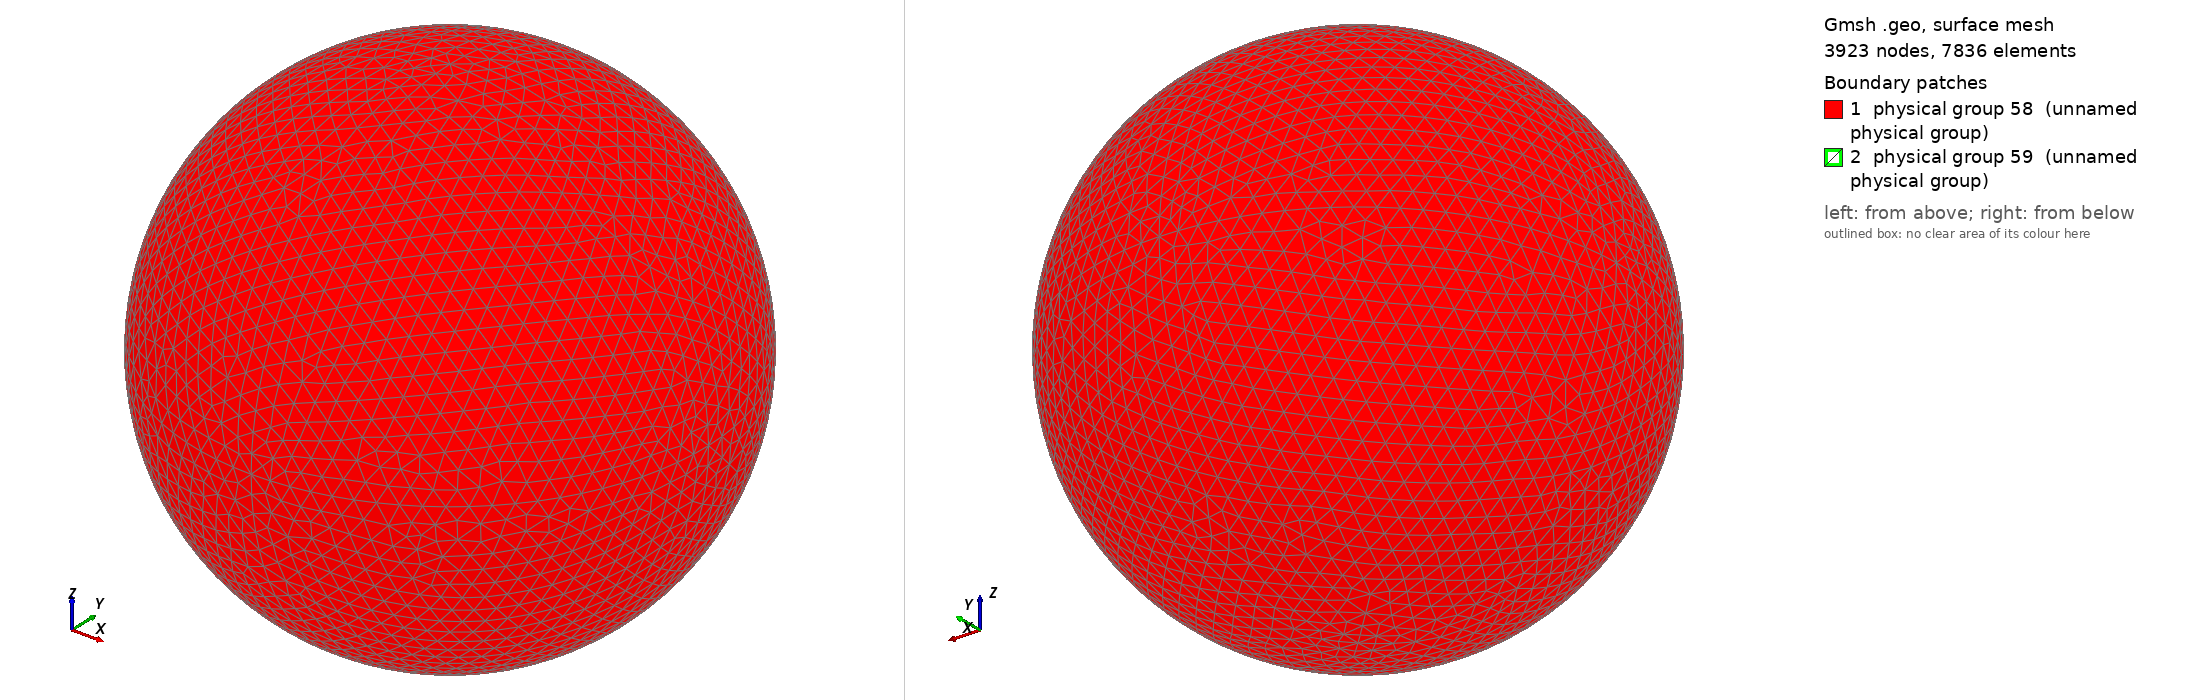

Gmsh geometry script, surface-meshed: 3923 nodes, 7836 surface elements. Boundary patches (legend numbers): 1 physical group 58 (unnamed physical group), 2 physical group 59 (unnamed physical group). Left view from above one corner, right view from below the opposite corner. Legend entries are the model's physical surfaces. The drawing asked Gmsh for element sizes between 1% and 20% of the model's largest extent; the script's own settings can give other sizes.

=== laframboise_sphere_in_sphere_res2.geo (drawn) ===
ro = 7;		// outer radius
ri = 1;			// inner radius
reso = 0.5;		// outer resolution
resi = 0.1;		// inner resolution

// Center
Point(1) = {0, 0, 0, reso};

// Outer sphere
Point(2) = {ro, 0, 0, reso};
Point(3) = {0, ro, 0, reso};
Point(4) = {0, 0, ro, reso};
Point(5) = {-ro, 0, 0, reso};
Point(6) = {0, -ro, 0, reso};
Point(7) = {0, 0, -ro, reso};

// Inner sphere
Point(8) = {ri, 0, 0, resi};
Point(9) = {0, ri, 0, resi};
Point(10) = {0, 0, ri, resi};
Point(11) = {-ri, 0, 0, resi};
Point(12) = {0, -ri, 0, resi};
Point(13) = {0, 0, -ri, resi};

// Outer sphere
Circle(1) = {3, 1, 2};
Circle(2) = {2, 1, 6};
Circle(3) = {6, 1, 5};
Circle(4) = {5, 1, 3};
Circle(5) = {3, 1, 7};
Circle(6) = {7, 1, 6};
Circle(7) = {6, 1, 4};
Circle(8) = {4, 1, 3};
Circle(9) = {2, 1, 4};
Circle(10) = {4, 1, 5};
Circle(11) = {5, 1, 7};
Circle(12) = {7, 1, 2};

// Inner sphere
Circle(13) = {12, 1, 10};
Circle(14) = {10, 1, 9};
Circle(15) = {9, 1, 13};
Circle(16) = {13, 1, 12};
Circle(17) = {10, 1, 8};
Circle(18) = {8, 1, 13};
Circle(19) = {13, 1, 11};
Circle(20) = {11, 1, 10};
Circle(21) = {9, 1, 8};
Circle(22) = {8, 1, 12};
Circle(23) = {12, 1, 11};
Circle(24) = {11, 1, 9};

// Outer sphere
Line Loop(25) = {8, 1, 9};
Ruled Surface(26) = {25};
Line Loop(27) = {1, -12, -5};
Ruled Surface(28) = {27};
Line Loop(29) = {11, -5, -4};
Ruled Surface(30) = {29};
Line Loop(31) = {4, -8, 10};
Ruled Surface(32) = {31};
Line Loop(34) = {10, -3, 7};
Ruled Surface(35) = {34};
Line Loop(36) = {7, -9, 2};
Ruled Surface(37) = {36};
Line Loop(38) = {2, -6, 12};
Ruled Surface(39) = {38};
Line Loop(40) = {11, 6, 3};
Ruled Surface(41) = {40};

// Inner sphere
Line Loop(42) = {20, 14, -24};
Ruled Surface(43) = {42};
Line Loop(44) = {14, 21, -17};
Ruled Surface(45) = {44};
Line Loop(46) = {21, 18, -15};
Ruled Surface(47) = {46};
Line Loop(48) = {15, 19, 24};
Ruled Surface(49) = {48};
Line Loop(50) = {19, -23, -16};
Ruled Surface(51) = {50};
Line Loop(52) = {16, -22, 18};
Ruled Surface(53) = {52};
Line Loop(54) = {22, 13, 17};
Ruled Surface(55) = {54};
Line Loop(56) = {13, -20, -23};
Ruled Surface(57) = {56};

// Outer sphere
Physical Surface(58) = {32, 26, 28, 30, 41, 35, 37, 39};

// Inner sphere
Physical Surface(59) = {45, 47, 49, 43, 51, 55, 53, 57};

// Interior Volume
Surface Loop(60) = {45, 43, 57, 55, 53, 51, 49, 47};
Surface Loop(61) = {32, 30, 41, 39, 37, 35, 26, 28};
Volume(62) = {60, 61};
Physical Volume(63) = {62};
